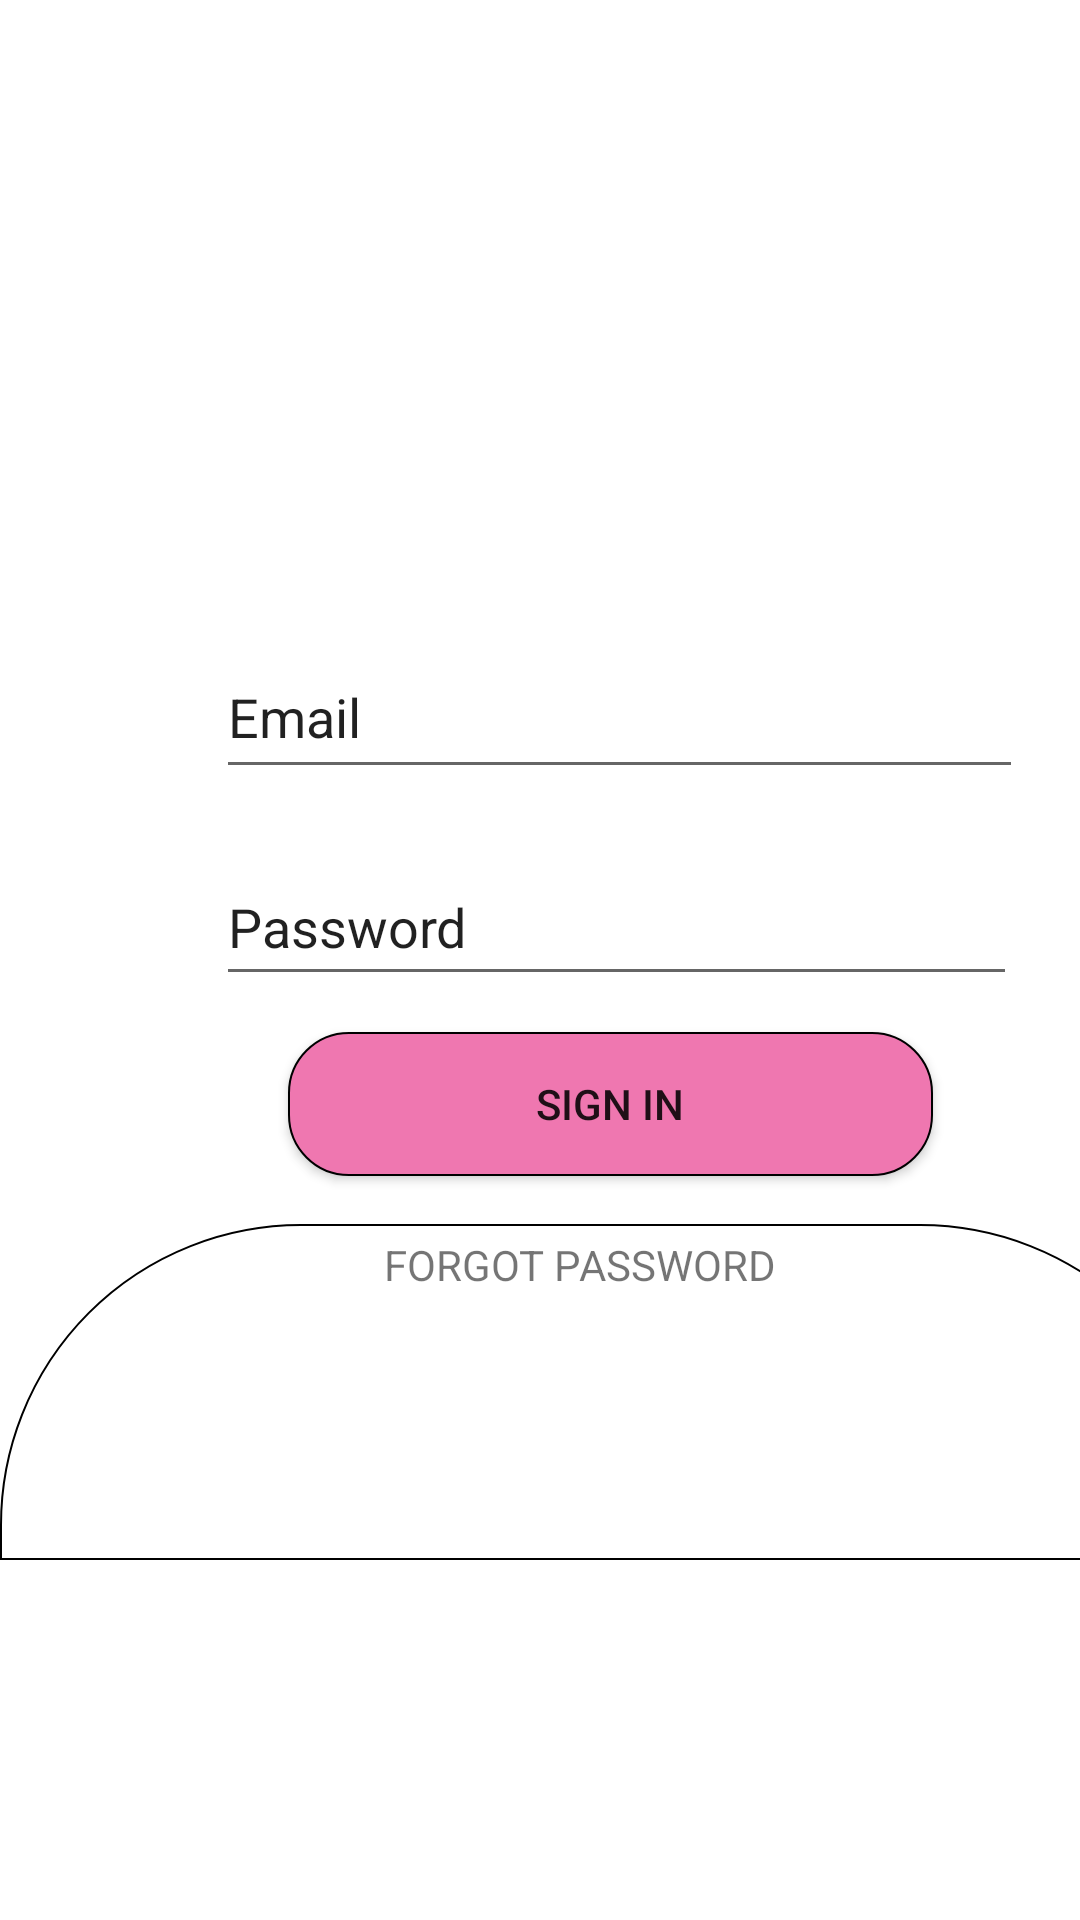

Here is an Android app screen rendered from its layout file. Give the layout XML and the strings, colors and styles it references.
<!-- AndroidManifest.xml: application theme Theme.Emotion -->
<!-- res/layout/activity_signin.xml -->
<?xml version="1.0" encoding="utf-8"?>
<androidx.constraintlayout.widget.ConstraintLayout xmlns:android="http://schemas.android.com/apk/res/android"
    xmlns:app="http://schemas.android.com/apk/res-auto"
    xmlns:tools="http://schemas.android.com/tools"
    android:layout_width="match_parent"
    android:layout_height="match_parent"
    tools:context=".Signin">

    <EditText
        android:id="@+id/email"
        android:layout_width="269dp"
        android:layout_height="51dp"
        android:layout_marginStart="72dp"
        android:layout_marginTop="212dp"
        android:ems="10"
        android:inputType="textPersonName"
        android:text="Email"
        app:layout_constraintStart_toStartOf="parent"
        app:layout_constraintTop_toTopOf="parent" />

    <EditText
        android:id="@+id/password"
        android:layout_width="267dp"
        android:layout_height="49dp"
        android:layout_marginStart="72dp"
        android:layout_marginTop="20dp"
        android:ems="10"
        android:inputType="textPersonName"
        android:text="Password"
        app:layout_constraintStart_toStartOf="parent"
        app:layout_constraintTop_toBottomOf="@+id/email" />

    <Button
        android:id="@+id/signin"
        android:layout_width="215dp"
        android:layout_height="48dp"
        android:layout_marginStart="96dp"
        android:layout_marginTop="12dp"
        android:background="@drawable/bg_bt"
        android:text="SIGN IN"
        app:layout_constraintStart_toStartOf="parent"
        app:layout_constraintTop_toBottomOf="@+id/password" />

    <TextView
        android:id="@+id/textView"
        android:layout_width="144dp"
        android:layout_height="32dp"
        android:layout_marginStart="128dp"
        android:layout_marginTop="20dp"
        android:text="FORGOT PASSWORD"
        app:layout_constraintStart_toStartOf="parent"
        app:layout_constraintTop_toBottomOf="@+id/signin" />

    <View
        android:id="@+id/view2"
        android:layout_width="407dp"
        android:layout_height="112dp"
        android:layout_marginBottom="120dp"
        android:background="@drawable/bg_view"
        app:layout_constraintBottom_toBottomOf="parent"
        app:layout_constraintEnd_toEndOf="parent"
        app:layout_constraintHorizontal_bias="0.0"
        app:layout_constraintStart_toStartOf="parent" />

    <TextView
        android:id="@+id/textView3"
        android:layout_width="wrap_content"
        android:layout_height="wrap_content"
        android:layout_marginStart="60dp"
        android:layout_marginTop="52dp"
        android:text="Do not have an account"
        android:textColor="#ffffff"
        app:layout_constraintStart_toStartOf="@+id/view2"
        app:layout_constraintTop_toTopOf="@+id/view2" />

    <TextView
        android:id="@+id/textView4"
        android:layout_width="wrap_content"
        android:layout_height="wrap_content"
        android:layout_marginTop="52dp"
        android:layout_marginEnd="80dp"
        android:text="Register here"
        android:textColor="#ffffff"
        app:layout_constraintEnd_toEndOf="@+id/view2"
        app:layout_constraintTop_toTopOf="@+id/view2" />
</androidx.constraintlayout.widget.ConstraintLayout>
<!-- resources referenced by this layout -->
<resources>
  <!-- drawable bg_bt (drawable-v24) -->
  <?xml version="1.0" encoding="utf-8"?>
  <shape xmlns:android="http://schemas.android.com/apk/res/android">
      <stroke android:width="2px"></stroke>
      <corners android:radius="20dp"></corners>
      <solid android:color="#EF77B0"></solid>
  </shape>
  <!-- drawable bg_view (drawable-v24) -->
  <?xml version="1.0" encoding="utf-8"?>
  <shape xmlns:android="http://schemas.android.com/apk/res/android">
      <stroke android:width="2px"></stroke>
      <corners
          android:topLeftRadius="300px"
          android:topRightRadius="300px"
          >
  
      </corners>
      <solid android:color="@color/browser_actions_bg_grey"></solid>
  </shape>
  <style name="Theme.Emotion" parent="Theme.MaterialComponents.DayNight.DarkActionBar">
          
          <item name="colorPrimary">@color/purple_500</item>
          <item name="colorPrimaryVariant">@color/purple_700</item>
          <item name="colorOnPrimary">@color/white</item>
          
          <item name="colorSecondary">@color/teal_200</item>
          <item name="colorSecondaryVariant">@color/teal_700</item>
          <item name="colorOnSecondary">@color/black</item>
          
          <item name="android:statusBarColor" tools:targetApi="l">?attr/colorPrimaryVariant</item>
          
      </style>
  <!-- not gathered from this repository: default colours our renderer supplied (Android Studio template values) -->
  <color name="purple_500">#FF6200EE</color>
  <color name="purple_700">#FF3700B3</color>
  <color name="teal_200">#FF03DAC5</color>
  <color name="teal_700">#FF018786</color>
  <color name="black">#FF000000</color>
  <color name="white">#FFFFFFFF</color>
</resources>
